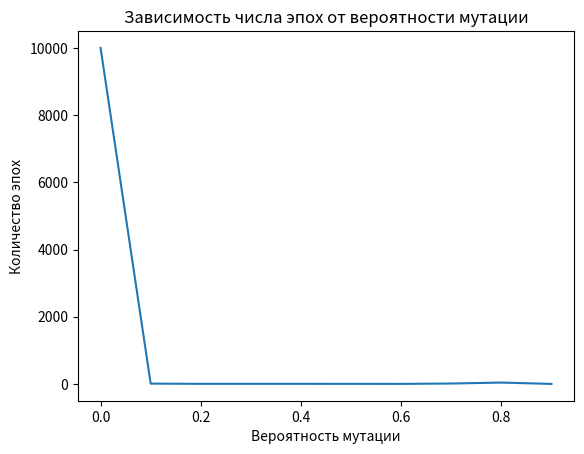

The script that saved this image:
# Решить следующее диафантово уравнение: a+2b+3c+4d=30,
# где а, b, c, d неизвестные целые положительные числа. 
# Решить 2 способами: полным перебором; с помощью генетического алгоритма

import matplotlib.pyplot as plt
import numpy as np


def equation(a, b, c, d):
    return a + 2*b + 3*c + 4*d - 30

def default_run():
    default_iter_cnt = 0

    for a in range(1, 22):
        for b in range(1, 12):
            for c in range(1, 8):
                for  d in range(1, 7):
                    default_iter_cnt += 1
                    if equation(a, b, c, d) == 0:
                        print(default_iter_cnt)
                        return (default_iter_cnt, [a, b, c, d])
    


def genetic(population_size, mutation):
    
    epoch = 0
    
    population = [[np.random.randint(1, 30),
                np.random.randint(1, 30),
                np.random.randint(1, 30), 
                np.random.randint(1, 30)] for i in range(population_size)]
    
    while True:
        fitness_score = []
        
        for a, b, c, d in population:

            if equation(a, b, c, d) == 0:
                return (epoch, [a, b, c, d])
            
            fitness_score.append(1 / equation(a, b, c, d))
        
        

        total_fitness = sum(fitness_score)

        new_population_male = []
        new_population_female  = []
        
        for i in range(population_size):
            r_m = np.random.random()
            r_f = np.random.random()
            summ = 0
            i = 0
            for j in range(len(fitness_score)):
                summ += fitness_score[j] / total_fitness
                if r_m < summ:
                    new_population_male.append(population[j]) 
                    r_m = 2
                if r_f < summ:
                    new_population_female.append(population[j])
                    r_f = 2
                    
                if r_f == r_m == 2:
                    break
                
        for i in range(population_size):
            h = np.random.randint(1,4)
            population[i] = new_population_male[i][:h] + new_population_female[i][h:]
            m = np.random.random()
            if m < mutation:
                population[i][np.random.randint(1, 4)] = np.random.randint(1, 31)
        
        epoch += 1
        
        if epoch > 10000:
            return (epoch, "Not found") 
                
        
        
        
print(default_run())
print(genetic(50, 0.5))

x, y = [], []

for popul in range(5, 101, 5):
    x.append(popul)
    y.append(genetic(popul, 0.5)[0])
    print(f"Current population: {popul}")

plt.plot(x, y)
plt.title("Зависимость числа эпох от популяции")
plt.ylabel("Количество эпох")
plt.xlabel("Популяция")
plt.show()

plt.clf()

x, y = [], []

for mutat in np.arange(0, 1, 0.1):
    x.append(mutat)
    y.append(genetic(50, mutat)[0])
    print(f"Current mutation: {mutat}")

plt.plot(x, y)
plt.title("Зависимость числа эпох от вероятности мутации")
plt.ylabel("Количество эпох")
plt.xlabel("Вероятность мутации")
plt.show()


